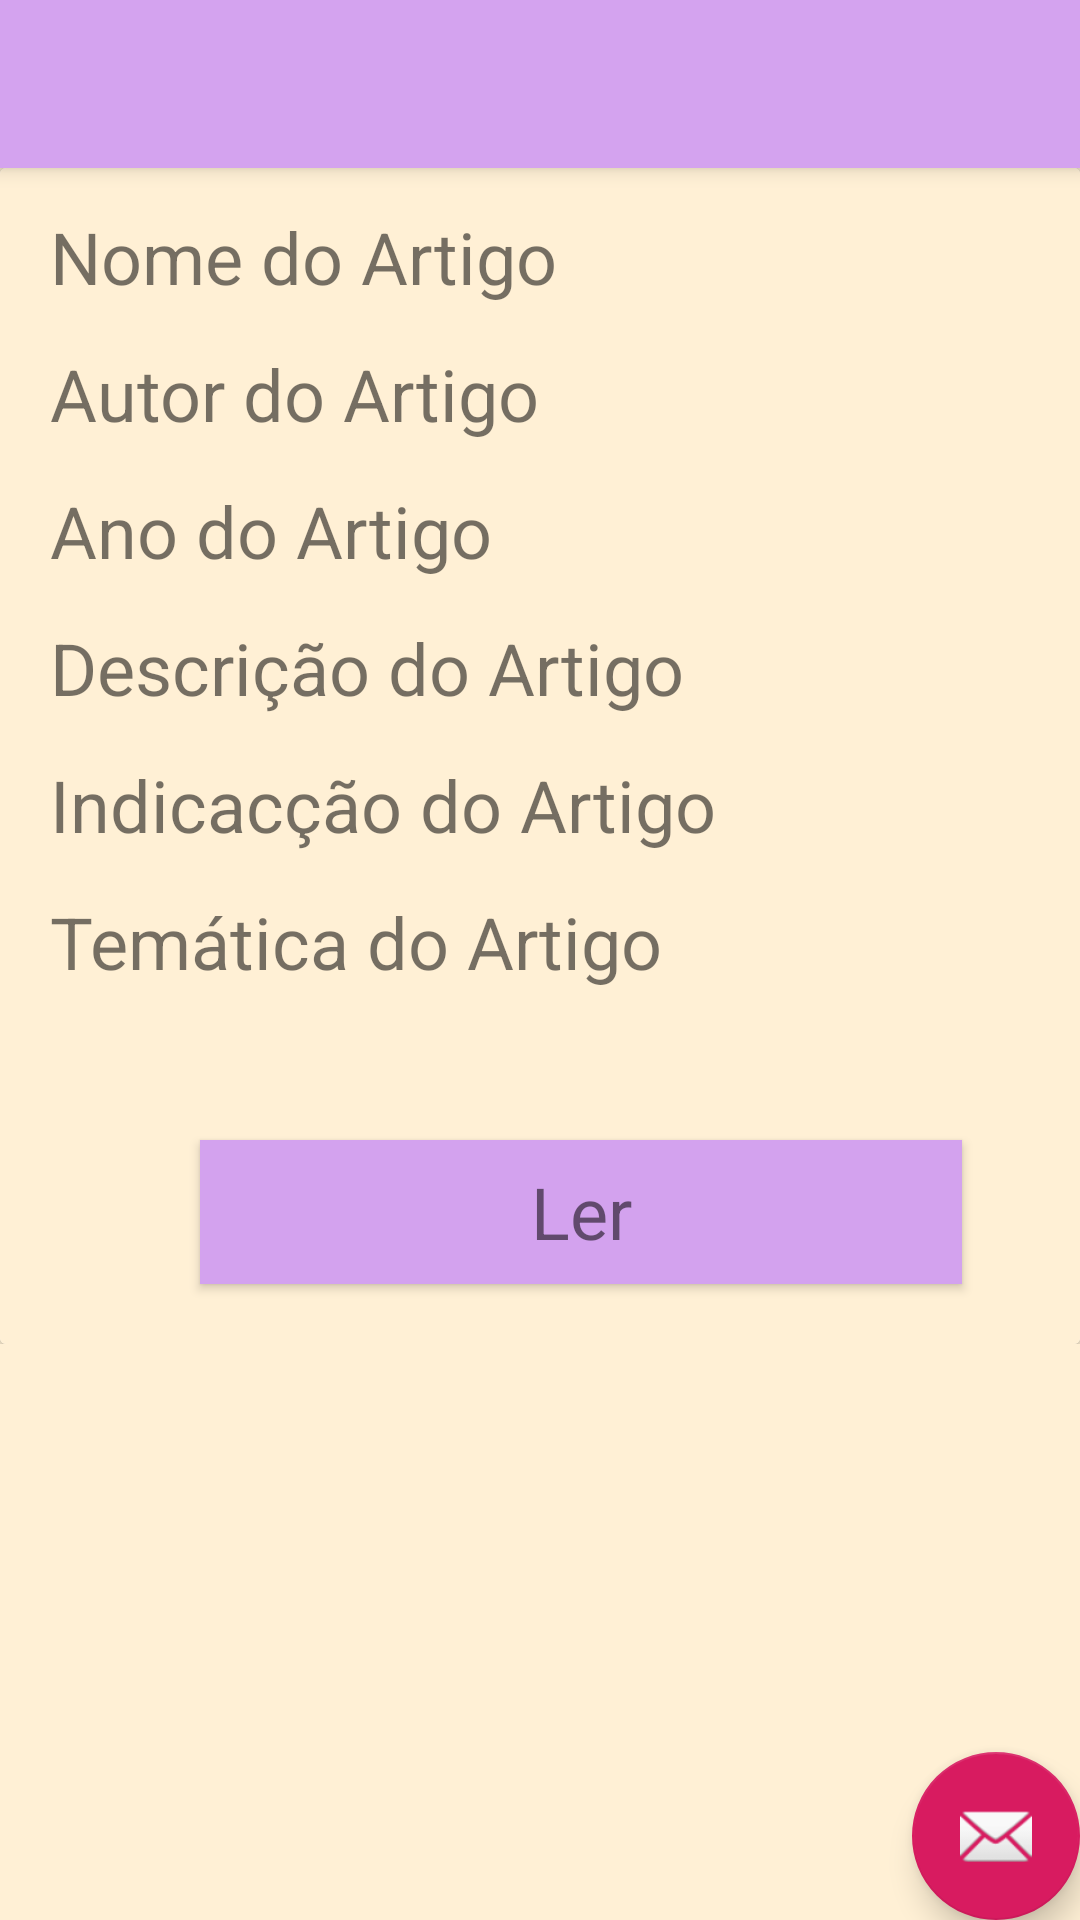

Reconstruct the res/layout file that produces this screen, plus the resources it refers to.
<!-- AndroidManifest.xml: activity theme AppTheme.NoActionBar -->
<!-- res/layout/activity_artigo_detalhado.xml -->
<?xml version="1.0" encoding="utf-8"?>
<androidx.coordinatorlayout.widget.CoordinatorLayout xmlns:android="http://schemas.android.com/apk/res/android"
    xmlns:app="http://schemas.android.com/apk/res-auto"
    xmlns:tools="http://schemas.android.com/tools"
    android:layout_width="match_parent"
    android:layout_height="match_parent"
    tools:context=".ArtigoDetalhadoActivity">

    <com.google.android.material.appbar.AppBarLayout
        android:layout_width="match_parent"
        android:layout_height="wrap_content"
        android:theme="@style/AppTheme.AppBarOverlay">

        <androidx.appcompat.widget.Toolbar
            android:id="@+id/toolbar"
            android:layout_width="match_parent"
            android:layout_height="?attr/actionBarSize"
            android:background="?attr/colorPrimary"
            app:popupTheme="@style/AppTheme.PopupOverlay" />

    </com.google.android.material.appbar.AppBarLayout>

    <include layout="@layout/content_artigo_detalhado" />

    <com.google.android.material.floatingactionbutton.FloatingActionButton
        android:id="@+id/fab"
        android:layout_width="wrap_content"
        android:layout_height="wrap_content"
        android:layout_gravity="bottom|end"
        android:layout_margin="@dimen/fab_margin"
        app:srcCompat="@android:drawable/ic_dialog_email" />

</androidx.coordinatorlayout.widget.CoordinatorLayout>
<!-- res/layout/content_artigo_detalhado.xml (included above) -->
<?xml version="1.0" encoding="utf-8"?>
<LinearLayout xmlns:android="http://schemas.android.com/apk/res/android"
    xmlns:app="http://schemas.android.com/apk/res-auto"
    xmlns:tools="http://schemas.android.com/tools"
    android:layout_width="match_parent"
    android:layout_height="wrap_content"
    android:orientation="vertical"
    android:background="#FFF0D5"
    app:layout_behavior="@string/appbar_scrolling_view_behavior"
    >


    <androidx.cardview.widget.CardView
        android:layout_width="match_parent"
        android:layout_height="wrap_content">

        <LinearLayout
            android:layout_width="match_parent"
            android:layout_height="match_parent"
            android:background="#FFF0D5"
            android:orientation="vertical">
    <TextView
        android:id="@+id/tvNomeArtigo"
        android:layout_width="wrap_content"
        android:layout_height="wrap_content"
        android:layout_marginLeft="50px"
        android:layout_marginTop="40px"
        android:text="Nome do Artigo"
        android:textSize="24sp" />

            <TextView
                android:id="@+id/tvAutorArtigo"
                android:layout_width="wrap_content"
                android:layout_height="wrap_content"
                android:layout_marginLeft="50px"
                android:layout_marginTop="40px"
                android:text="Autor do Artigo"
                android:textSize="24sp" />

            <TextView
                android:id="@+id/tvAnoArtigo"
                android:layout_width="wrap_content"
                android:layout_height="wrap_content"
                android:layout_marginLeft="50px"
                android:layout_marginTop="40px"
                android:text="Ano do Artigo"
                android:textSize="24sp" />

            <TextView
                android:id="@+id/tvDescricaoArtigo"
                android:layout_width="wrap_content"
                android:layout_height="wrap_content"
                android:layout_marginLeft="50px"
                android:layout_marginTop="40px"
                android:text="Descrição do Artigo"
                android:textSize="24sp" />
            <TextView
                android:id="@+id/tvIndicacaoArtigo"
                android:layout_width="wrap_content"
                android:layout_height="wrap_content"
                android:layout_marginLeft="50px"
                android:layout_marginTop="40px"
                android:text="Indicacção do Artigo"
                android:textSize="24sp" />
            <TextView
                android:id="@+id/tvTematicaArtigo"
                android:layout_width="wrap_content"
                android:layout_height="wrap_content"
                android:layout_marginLeft="50px"
                android:layout_marginTop="40px"
                android:text="Temática do Artigo"
                android:textSize="24sp" />

    <Button
        android:id="@+id/btnLer"
        android:layout_width="254dp"
        android:layout_height="wrap_content"
        android:layout_marginLeft="200px"
        android:layout_marginTop="50dp"
        android:layout_marginBottom="20dp"
        android:background="#D3A2EE"
        android:text="Ler"
        android:textAppearance="@style/TextAppearance.AppCompat.Small"
        android:textSize="24sp" />
        </LinearLayout>
    </androidx.cardview.widget.CardView>

</LinearLayout>
<!-- resources referenced by this layout -->
<resources>
  <style name="AppTheme.AppBarOverlay" parent="ThemeOverlay.AppCompat.Dark.ActionBar" />
  <style name="AppTheme.PopupOverlay" parent="ThemeOverlay.AppCompat.Light" />
  <style name="AppTheme.NoActionBar">
          <item name="windowActionBar">false</item>
          <item name="windowNoTitle">true</item>
      </style>
</resources>
